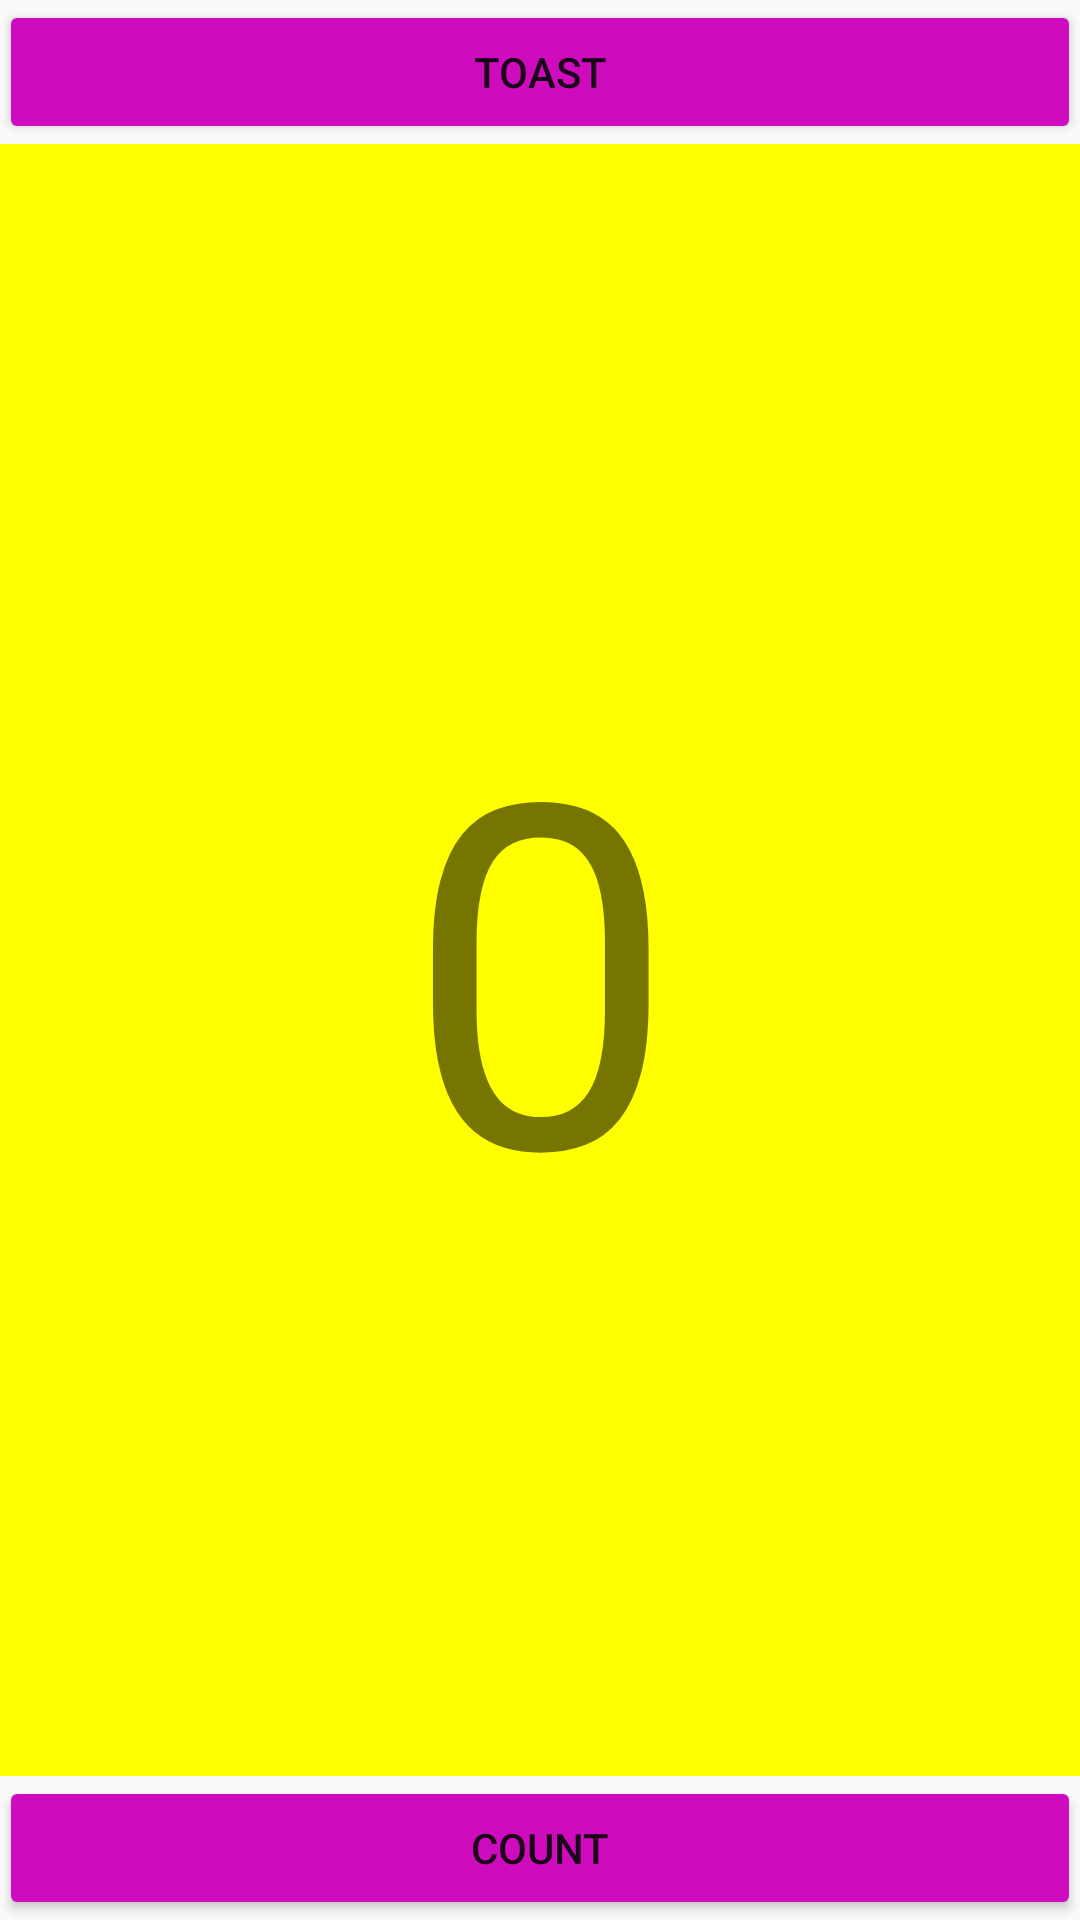

Android layout source for this screen:
<!-- AndroidManifest.xml: application theme Theme.HelloToast -->
<!-- res/layout/activity_main.xml -->
<?xml version="1.0" encoding="utf-8"?>
<LinearLayout xmlns:android="http://schemas.android.com/apk/res/android"
    xmlns:app="http://schemas.android.com/apk/res-auto"
    xmlns:tools="http://schemas.android.com/tools"
    android:layout_width="match_parent"
    android:layout_height="match_parent"
    android:orientation="vertical"
    android:paddingBottom="@dimen/activity_vertical_margin"
    android:paddingLeft="@dimen/activity_horizontal_margin"
    android:paddingRight="@dimen/activity_horizontal_margin"
    android:paddingTop="@dimen/activity_vertical_margin"
    tools:context=".MainActivity">

    <Button
        android:id="@+id/button"
        android:layout_width="match_parent"
        android:layout_height="wrap_content"
        android:text="@string/button_label_toast"
        android:backgroundTint="#CE0CBD" />

    <TextView
        android:id="@+id/textView"
        android:layout_width="match_parent"
        android:layout_height="588dp"
        android:layout_weight="2"
        android:gravity="center"
        android:background="#FFFF00"
        android:text="@string/count_initial_value"
        android:textSize="160sp" />

    <Button
        android:id="@+id/button2"
        android:layout_width="match_parent"
        android:layout_height="wrap_content"
        android:text="@string/button_label_count"
        android:backgroundTint="#CE0CBD" />

</LinearLayout>
<!-- resources referenced by this layout -->
<resources>
  <string name="button_label_count">Count</string>
  <string name="button_label_toast">Toast</string>
  <string name="count_initial_value">0</string>
  <style name="Theme.HelloToast" parent="android:Theme.Material.Light.NoActionBar" />
</resources>
